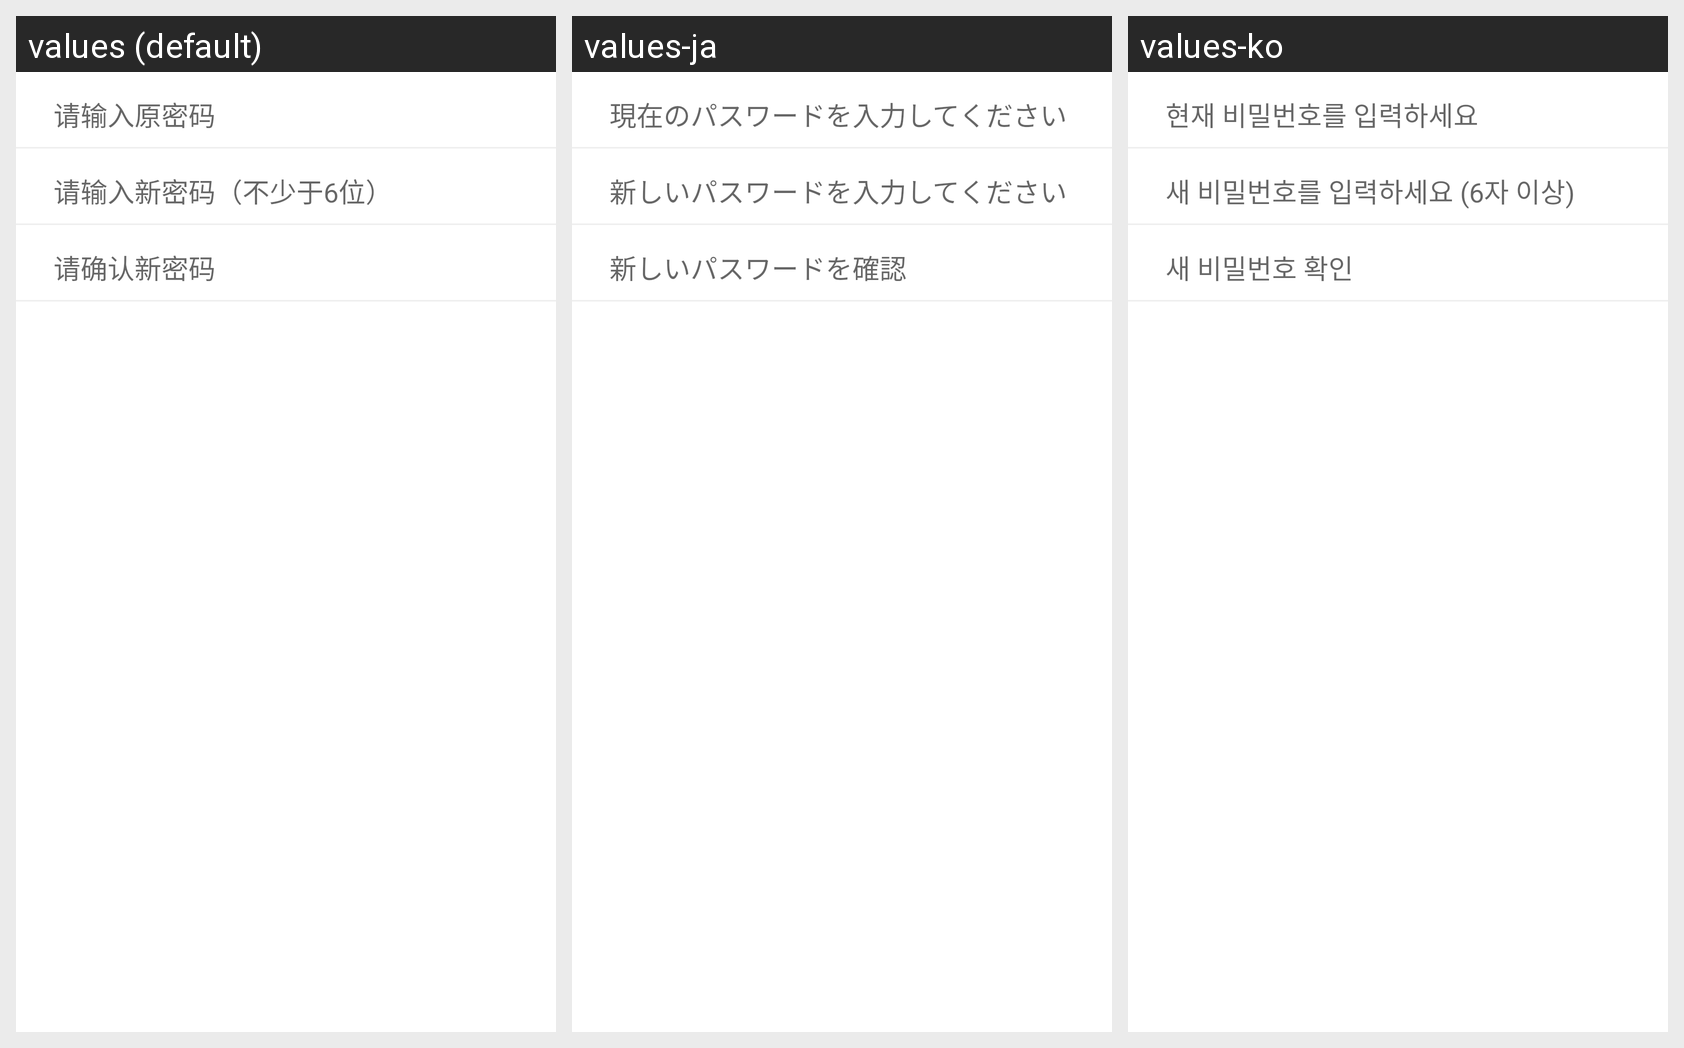

Here is an Android app screen in its default locale and in the app's own translations. Write out the translated-string differences for the strings that appear on this screen.
Android screen res/layout/activity_user_change_password.xml rendered under 3 locales, left to right: values (default), values-ja, values-ko. Device: Nexus 5 (rendered at 1080×1920; each locale shown at half size, 540×960, under a caption strip naming it); theme Theme.Android_rescue.
Strings drawn on this screen, with the default value and each locale's value (text and hints the layout hard-codes, and strings that could not be matched under every locale, appear in the picture but are not listed):

user_origin_password
  values: 请输入原密码
  values-ja: 現在のパスワードを入力してください
  values-ko: 현재 비밀번호를 입력하세요

user_new_password
  values: 请输入新密码（不少于6位）
  values-ja: 新しいパスワードを入力してください（6文字以上）
  values-ko: 새 비밀번호를 입력하세요 (6자 이상)

user_confirm_password
  values: 请确认新密码
  values-ja: 新しいパスワードを確認
  values-ko: 새 비밀번호 확인
